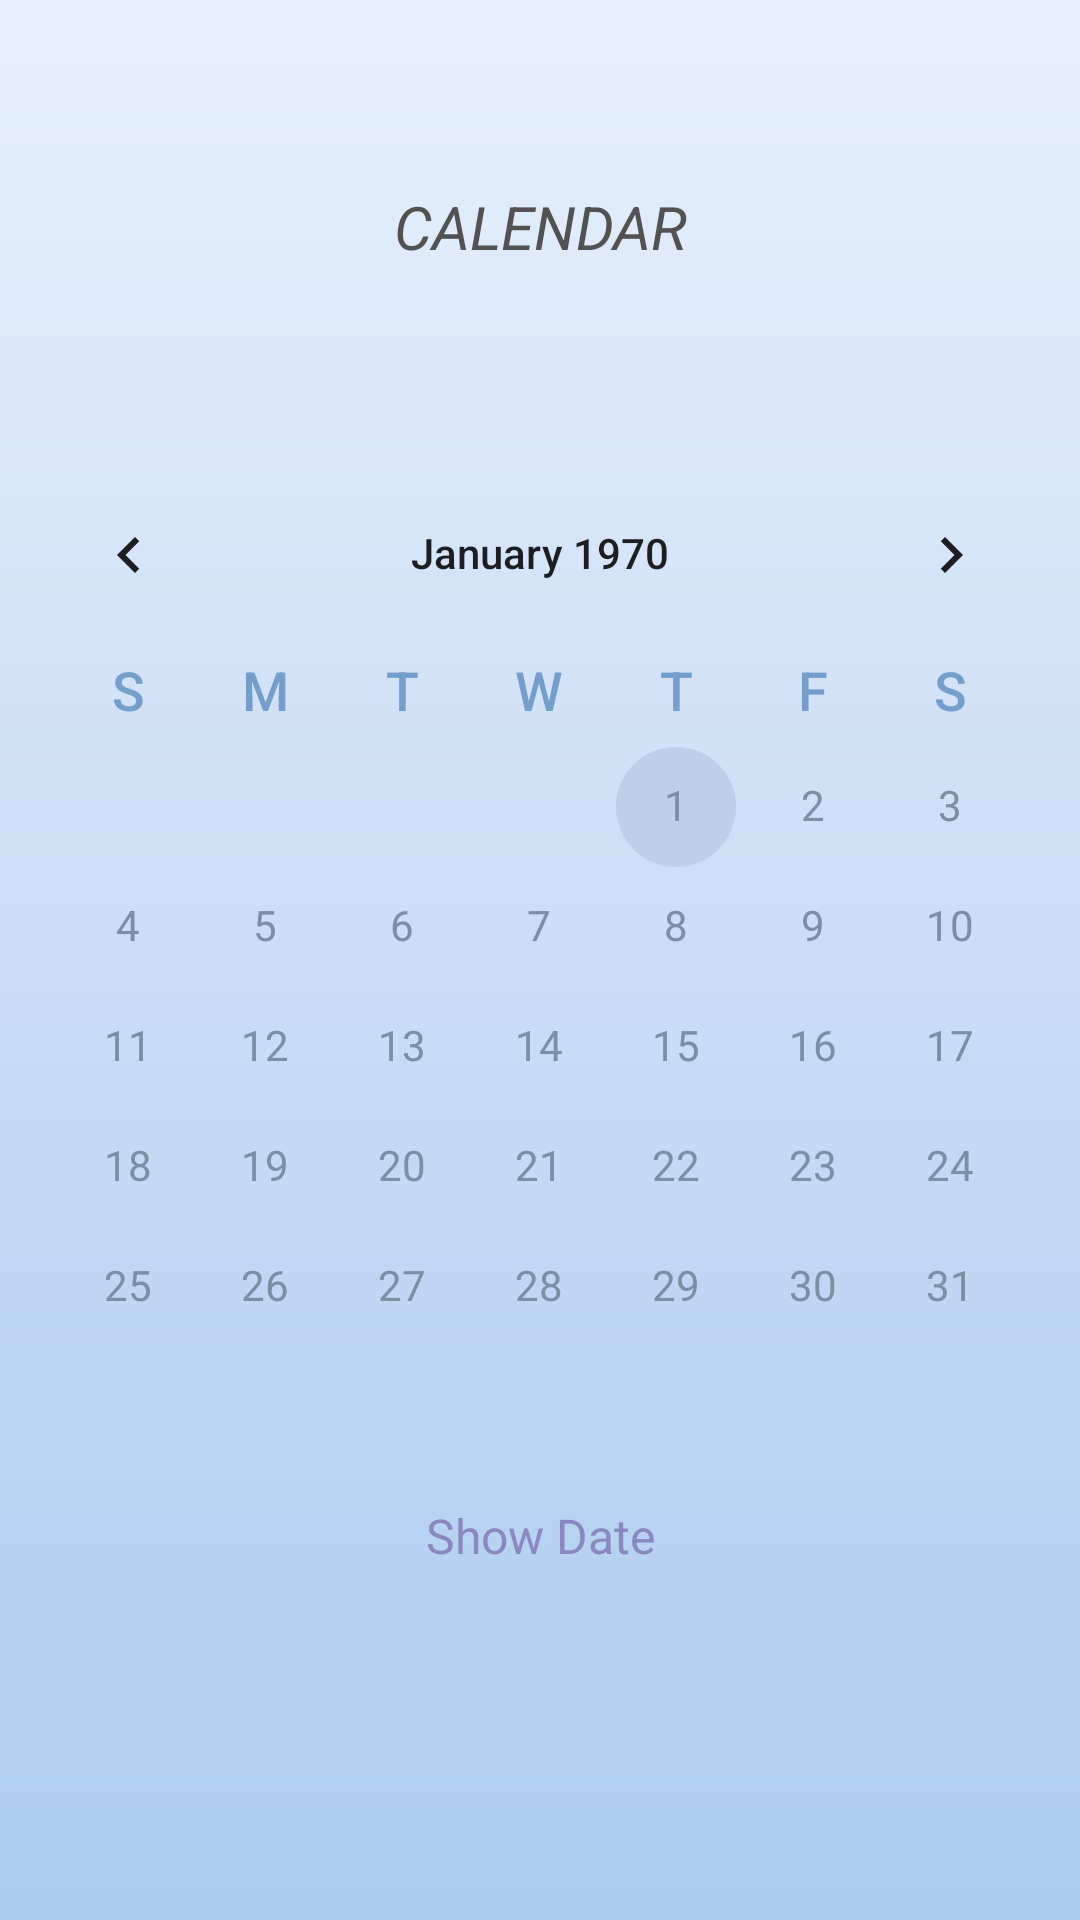

Write the Android layout XML for this screen, with the resource values it uses.
<!-- AndroidManifest.xml: application theme Theme.FirebasePractice -->
<!-- res/layout/fragment_calendar.xml -->
<?xml version="1.0" encoding="utf-8"?>
<layout
    xmlns:android="http://schemas.android.com/apk/res/android"
    xmlns:tools="http://schemas.android.com/tools"
    xmlns:app="http://schemas.android.com/apk/res-auto">

<androidx.constraintlayout.widget.ConstraintLayout
    android:layout_width="match_parent"
    android:layout_height="match_parent"
    android:background="@drawable/gradient_background"
    tools:context=".CalendarFragment">

    <TextView
        android:id="@+id/textview_calendar_topic"
        android:layout_width="wrap_content"
        android:layout_height="wrap_content"
        android:gravity="center"
        android:text="CALENDAR"
        android:textSize="20sp"
        android:textStyle="italic"
        android:textColor="@color/gray"
        app:layout_constraintBottom_toTopOf="@+id/calendar_main"
        app:layout_constraintEnd_toEndOf="parent"
        app:layout_constraintStart_toStartOf="parent"
        app:layout_constraintTop_toTopOf="parent" />

    <CalendarView
        android:id="@+id/calendar_main"
        android:layout_width="match_parent"
        android:layout_height="wrap_content"
        android:pointerIcon="grabbing"
        android:theme="@style/CalendarViewCustom"
        android:focusedMonthDateColor="@color/colombia_blue"
        android:weekDayTextAppearance="@style/CalendarViewTitle"
        android:dateTextAppearance="@style/CalendarViewDateCustomText"
        app:layout_constraintStart_toStartOf="parent"
        app:layout_constraintTop_toTopOf="parent"
        app:layout_constraintBottom_toBottomOf="parent"/>

    <TextView
        android:id="@+id/textview_show_date"
        android:layout_width="wrap_content"
        android:layout_height="wrap_content"
        android:layout_marginTop="12dp"
        android:ellipsize="marquee"
        android:gravity="center"
        android:maxLines="1"
        android:text="Show Date"
        android:textColor="@color/ube"
        android:textSize="16sp"
        app:layout_constraintEnd_toEndOf="parent"
        app:layout_constraintStart_toStartOf="parent"
        app:layout_constraintTop_toBottomOf="@id/calendar_main" />

</androidx.constraintlayout.widget.ConstraintLayout>
</layout>
<!-- resources referenced by this layout -->
<resources>
  <color name="colombia_blue">#CAE0EF</color>
  <color name="gray">#F34A4A4A</color>
  <color name="ube">#8A88C1</color>
  <!-- drawable gradient_background (drawable) -->
  <?xml version="1.0" encoding="utf-8"?>
  <shape android:shape="rectangle"
      xmlns:android="http://schemas.android.com/apk/res/android">
  
      <gradient
          android:startColor="@color/feb_first"
          android:endColor="@color/feb_two"
          android:type="linear"
          android:angle="90"/>
  
  </shape>
  <style name="CalendarViewCustom" parent="Theme.AppCompat.DayNight.NoActionBar">
      <item name="colorAccent" type="color">@color/piction_blue</item>
      <item name="colorPrimary" type="color">@color/crayola_yellow</item>
      <item name="colorButtonNormal" type="color">@color/floral_lavender</item>
      <item name="colorBackgroundFloating" type="color">@color/mantis</item>
      <item name="colorControlActivated" type="color">@color/beau_blue</item>
      </style>
  <style name="CalendarViewDateCustomText" parent="android:TextAppearance.DeviceDefault.Small">
          <item name="android:textColor">@color/shadow_blue</item>
      </style>
  <style name="CalendarViewTitle" parent="android:TextAppearance.DeviceDefault.Medium">
          <item name="android:textColor">@color/shadow_blue2</item>
      </style>
  <style name="Theme.FirebasePractice" parent="Theme.MaterialComponents.DayNight.NoActionBar">
          
          <item name="colorPrimary">@color/purple_500</item>
          <item name="colorPrimaryVariant">@color/purple_700</item>
          <item name="colorOnPrimary">@color/white</item>
          
          <item name="colorSecondary">@color/teal_200</item>
          <item name="colorSecondaryVariant">@color/teal_700</item>
          <item name="colorOnSecondary">@color/black</item>
          
          <item name="android:statusBarColor" tools:targetApi="l">?attr/colorPrimaryVariant</item>
          
      </style>
  <color name="feb_first">#accbee</color>
  <color name="feb_two">#e7f0fd</color>
  <color name="piction_blue">#31BFF3</color>
  <color name="crayola_yellow">#F6E683</color>
  <color name="floral_lavender">#A484E9</color>
  <color name="mantis">#79D45E</color>
  <color name="beau_blue">#BED0E8</color>
  <color name="shadow_blue">#7B8FA5</color>
  <color name="shadow_blue2">#769ECB</color>
  <color name="purple_500">#FF6200EE</color>
  <color name="purple_700">#FF3700B3</color>
  <color name="white">#FFFFFFFF</color>
  <color name="teal_200">#FF03DAC5</color>
  <color name="teal_700">#FF018786</color>
  <color name="black">#FF000000</color>
</resources>
